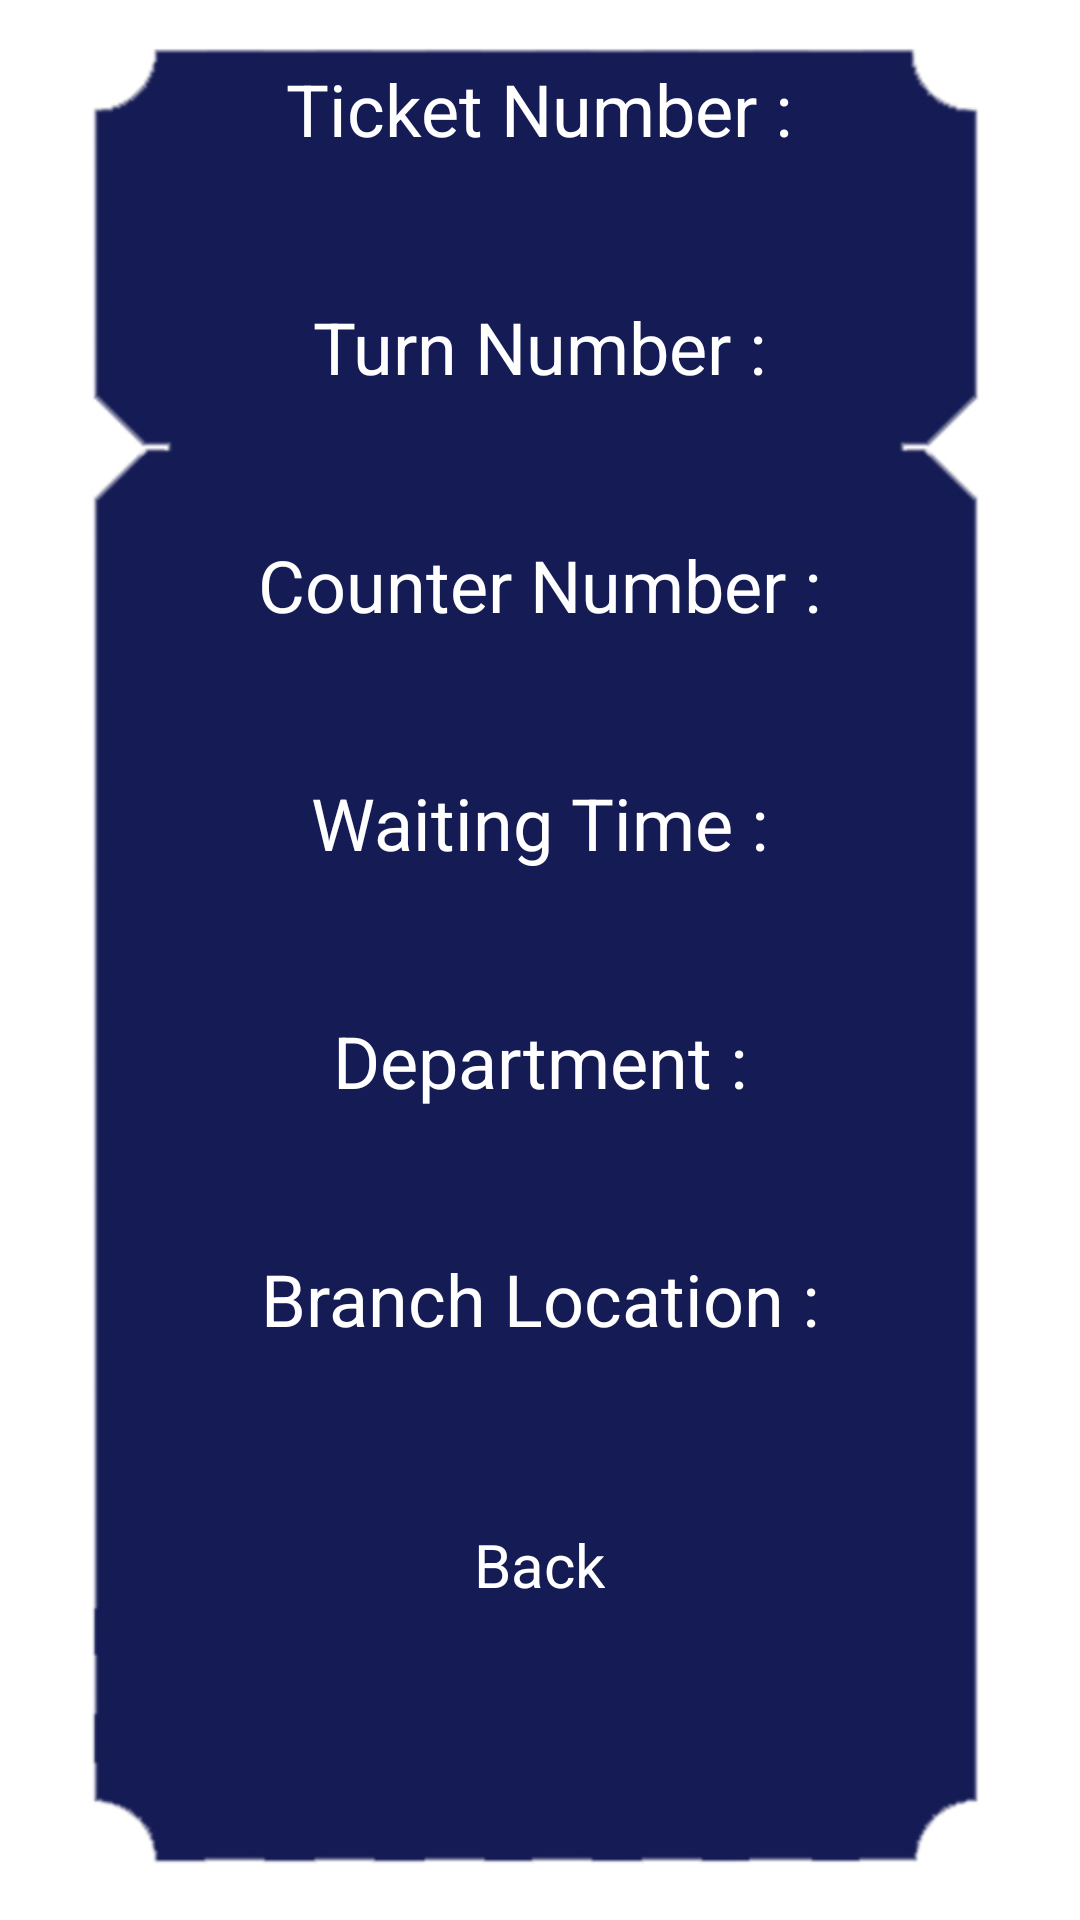

Android layout source for this screen:
<!-- AndroidManifest.xml: application theme AppTheme -->
<!-- res/layout/activity_ticket.xml -->
<?xml version="1.0" encoding="utf-8"?>
<LinearLayout xmlns:android="http://schemas.android.com/apk/res/android"
    xmlns:tools="http://schemas.android.com/tools"
    android:id="@+id/parent"
    android:layout_width="match_parent"
    android:layout_height="match_parent"
    android:background="@drawable/ticketbg"
    android:gravity="center_horizontal"
    android:orientation="vertical"
    tools:context=".Ticket">

    <TextView
        android:layout_width="wrap_content"
        android:layout_height="wrap_content"
        android:layout_marginTop="20dp"
        android:text="@string/ticketnumber"
        android:textColor="@color/colorwhite"
        android:textSize="24sp" />

    <TextView
        android:id="@+id/ticketnumber"
        android:layout_width="wrap_content"
        android:layout_height="wrap_content"
        android:textColor="@color/colorwhite"
        android:textSize="32sp"
        tools:text="005" />

    <TextView
        android:layout_width="wrap_content"
        android:layout_height="wrap_content"
        android:layout_marginTop="4dp"
        android:text="@string/turnnumber"
        android:textColor="@color/colorwhite"
        android:textSize="24sp" />

    <TextView
        android:id="@+id/turnnumber"
        android:layout_width="wrap_content"
        android:layout_height="wrap_content"
        android:textColor="@color/colorwhite"
        android:textSize="32sp"
        tools:text="4" />

    <TextView
        android:layout_width="wrap_content"
        android:layout_height="wrap_content"
        android:layout_marginTop="4dp"
        android:text="@string/counternumber"
        android:textColor="@color/colorwhite"
        android:textSize="24sp" />

    <TextView
        android:id="@+id/counternumber"
        android:layout_width="wrap_content"
        android:layout_height="wrap_content"
        android:textColor="@color/colorwhite"
        android:textSize="32sp"
        tools:text="1" />

    <TextView
        android:id="@+id/wait"
        android:layout_width="wrap_content"
        android:layout_height="wrap_content"
        android:layout_marginTop="4dp"
        android:text="@string/waitingtime"
        android:textColor="@color/colorwhite"
        android:textSize="24sp" />

    <TextView
        android:id="@+id/waitingtime"
        android:layout_width="wrap_content"
        android:layout_height="wrap_content"
        android:textColor="@color/colorwhite"
        android:textSize="32sp"
        tools:text="05:23" />

    <TextView
        android:layout_width="wrap_content"
        android:layout_height="wrap_content"
        android:layout_marginTop="4dp"
        android:text="@string/chosendepartment"
        android:textColor="@color/colorwhite"
        android:textSize="24sp" />

    <TextView
        android:id="@+id/department"
        android:layout_width="wrap_content"
        android:layout_height="wrap_content"
        android:textColor="@color/colorwhite"
        android:textSize="32sp"
        tools:text="X" />

    <TextView
        android:layout_width="wrap_content"
        android:layout_height="wrap_content"
        android:layout_marginTop="4dp"
        android:text="@string/branchlocation"
        android:textColor="@color/colorwhite"
        android:textSize="24sp" />

    <TextView
        android:id="@+id/branch"
        android:layout_width="wrap_content"
        android:layout_height="wrap_content"
        android:textColor="@color/colorwhite"
        android:textSize="32sp"
        tools:text="Helwan" />

    <TextView
        android:layout_width="wrap_content"
        android:layout_height="wrap_content"
        android:layout_marginTop="16dp"
        android:onClick="back"
        android:text="@string/back"
        android:textColor="@color/colorwhite"
        android:textSize="20sp" />

</LinearLayout>
<!-- resources referenced by this layout -->
<resources>
  <color name="colorwhite">#FFFFFF</color>
  <!-- drawable ticketbg: png bitmap (drawable, 31165 bytes) -->
  <string name="back"> Back </string>
  <string name="branchlocation">Branch Location : </string>
  <string name="chosendepartment">Department : </string>
  <string name="counternumber">Counter Number : </string>
  <string name="ticketnumber">Ticket Number : </string>
  <string name="turnnumber">Turn Number : </string>
  <string name="waitingtime"> Waiting Time : </string>
  <style name="AppTheme" parent="Theme.AppCompat.Light.DarkActionBar">
          
          <item name="colorPrimary">@color/colorPrimary</item>
          <item name="colorPrimaryDark">@color/colorPrimaryDark</item>
          <item name="colorAccent">@color/colorAccent</item>
      </style>
  <color name="colorPrimary">#151B54</color>
  <color name="colorPrimaryDark">#3700B3</color>
  <color name="colorAccent">#03DAC5</color>
</resources>
